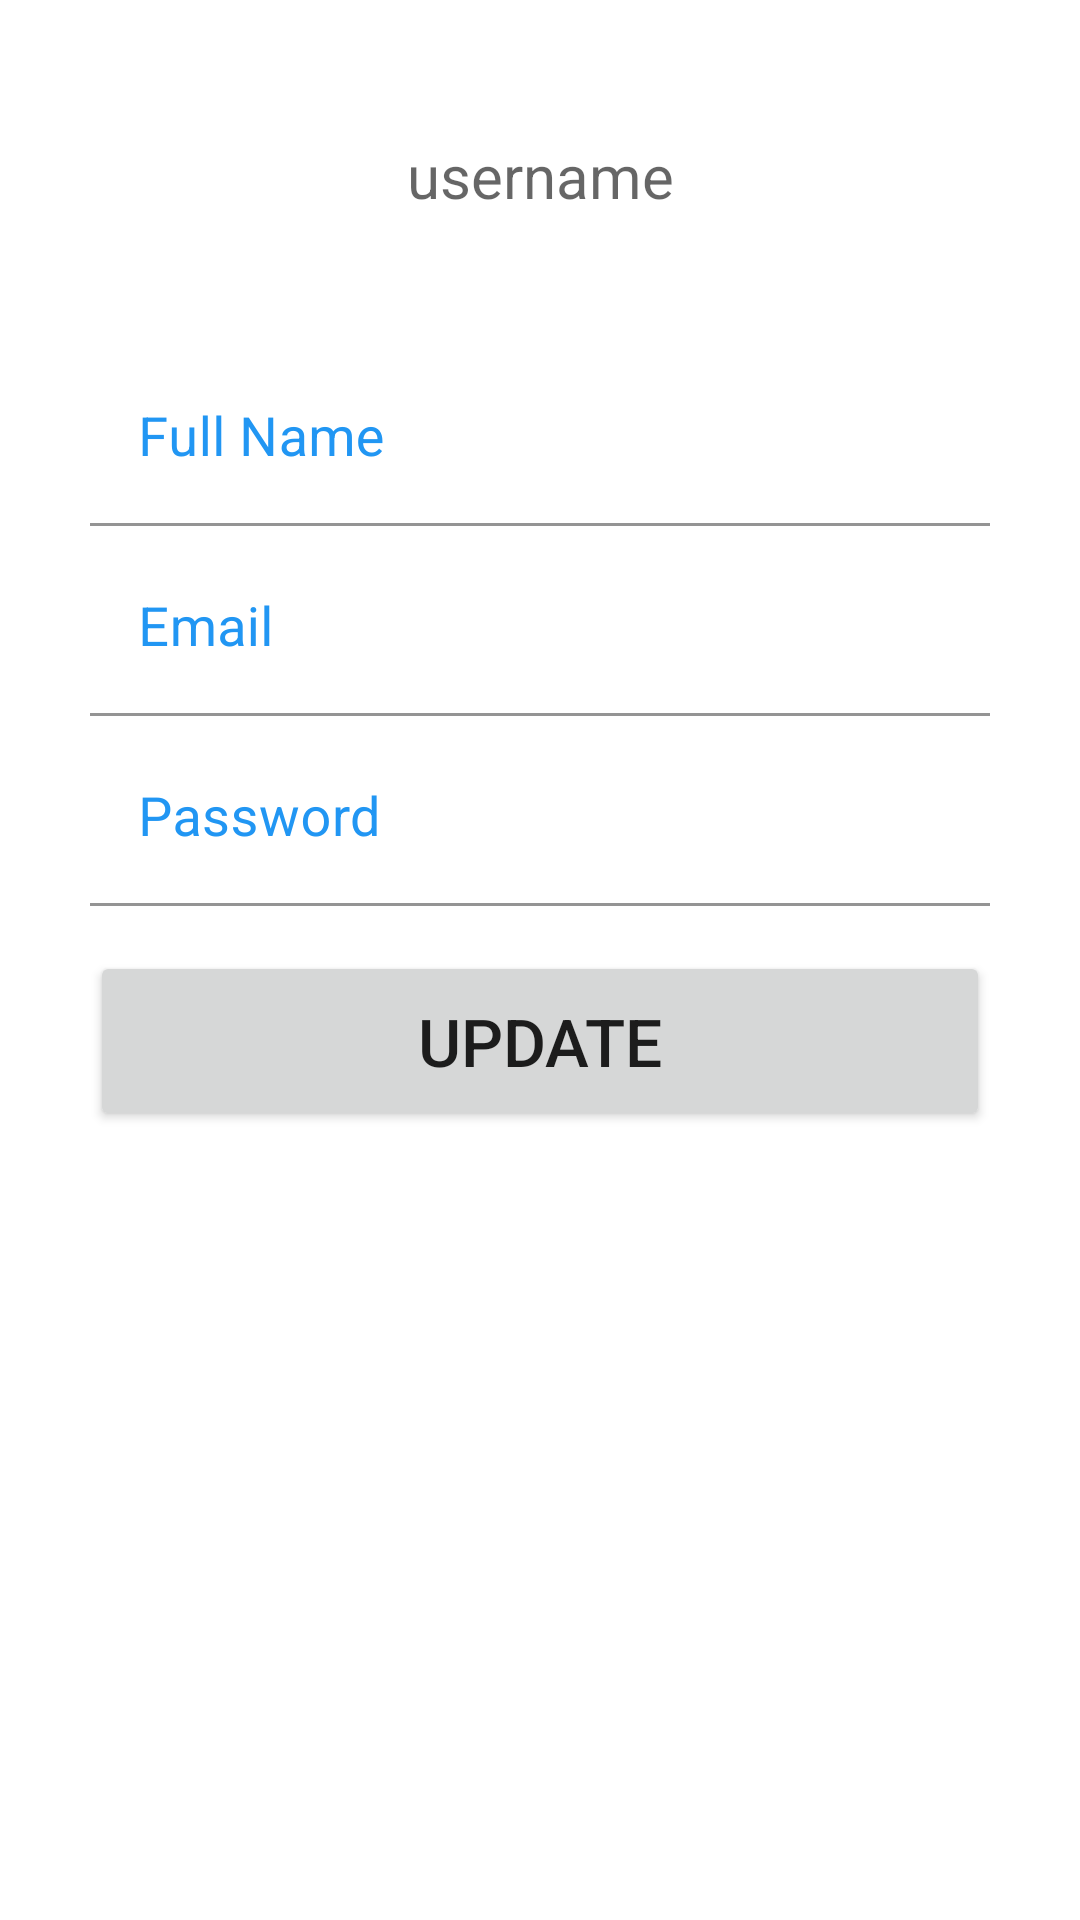

Layout XML and referenced resources for this Android screen:
<!-- AndroidManifest.xml: application theme Theme.MiniVentilator -->
<!-- res/layout/activity_doctor_profile.xml -->
<?xml version="1.0" encoding="utf-8"?>

<LinearLayout xmlns:android="http://schemas.android.com/apk/res/android"
    xmlns:app="http://schemas.android.com/apk/res-auto"
    xmlns:tools="http://schemas.android.com/tools"
    android:layout_width="match_parent"
    android:layout_height="match_parent"
    android:padding="30sp"
    android:orientation="vertical"
    tools:context=".doctor.DoctorProfile">

    <TextView
        android:layout_marginTop="5dp"
        android:padding="10dp"
        android:textColor="@color/blue_700"
        android:id="@+id/pro_username"
        android:layout_width="match_parent"
        android:layout_height="wrap_content"
        android:backgroundTint="@color/white"
        android:gravity="center"
        android:ems="10"
        android:hint="username"
        android:textSize="20sp" />

    <com.google.android.material.textfield.TextInputLayout

        android:layout_width="match_parent"
        android:layout_height="wrap_content"
        android:focusable="true"
        android:layout_marginTop="35dp"
        android:focusableInTouchMode="true"
        android:textColorHint="@color/blue_500">

        <EditText
            android:id="@+id/pro_name"
            android:layout_width="match_parent"
            android:layout_height="wrap_content"
            android:backgroundTint="@color/white"
            android:ems="10"
            android:hint="Full Name"
            android:inputType="text"
            android:textSize="18sp" />
    </com.google.android.material.textfield.TextInputLayout>

    <com.google.android.material.textfield.TextInputLayout
        android:layout_width="match_parent"
        android:layout_height="wrap_content"
        android:focusable="true"
        android:layout_marginTop="5dp"
        android:focusableInTouchMode="true"
        android:textColorHint="@color/blue_500">

        <EditText
            android:id="@+id/pro_email"
            android:layout_width="match_parent"
            android:layout_height="wrap_content"
            android:backgroundTint="@color/white"
            android:ems="10"
            android:hint="Email"
            android:inputType="text"
            android:textSize="18sp" />
    </com.google.android.material.textfield.TextInputLayout>




    <com.google.android.material.textfield.TextInputLayout
        android:layout_width="match_parent"
        android:layout_height="wrap_content"
        android:focusable="true"
        android:layout_marginTop="5dp"
        android:focusableInTouchMode="true"
        android:textColorHint="@color/blue_500">

        <EditText
            android:id="@+id/pro_password"
            android:layout_width="match_parent"
            android:layout_height="wrap_content"
            android:backgroundTint="@color/white"
            android:ems="10"
            android:hint="Password"
            android:inputType="text"
            android:textSize="18sp" />
    </com.google.android.material.textfield.TextInputLayout>

    <Button
        android:onClick="dr_update"
        android:layout_width="match_parent"
        android:layout_height="60dp"
        android:layout_marginTop="15dp"
        android:text="Update"
        android:textSize="22dp" />





</LinearLayout>
<!-- resources referenced by this layout -->
<resources>
  <color name="blue_500">#2196F3</color>
  <color name="blue_700">#1976D2</color>
  <color name="white">#FFFFFFFF</color>
  <style name="Theme.MiniVentilator" parent="Theme.MaterialComponents.DayNight.DarkActionBar">
          
          <item name="colorPrimary">@color/blue_500</item>
          <item name="colorPrimaryVariant">@color/blue_700</item>
          <item name="colorOnPrimary">@color/white</item>
          
          <item name="colorSecondary">@color/teal_200</item>
          <item name="colorSecondaryVariant">@color/teal_700</item>
          <item name="colorOnSecondary">@color/black</item>
          
          <item name="android:statusBarColor" tools:targetApi="l">?attr/colorPrimaryVariant</item>
          
      </style>
  <color name="teal_200">#FF03DAC5</color>
  <color name="teal_700">#FF018786</color>
  <color name="black">#FF000000</color>
</resources>
